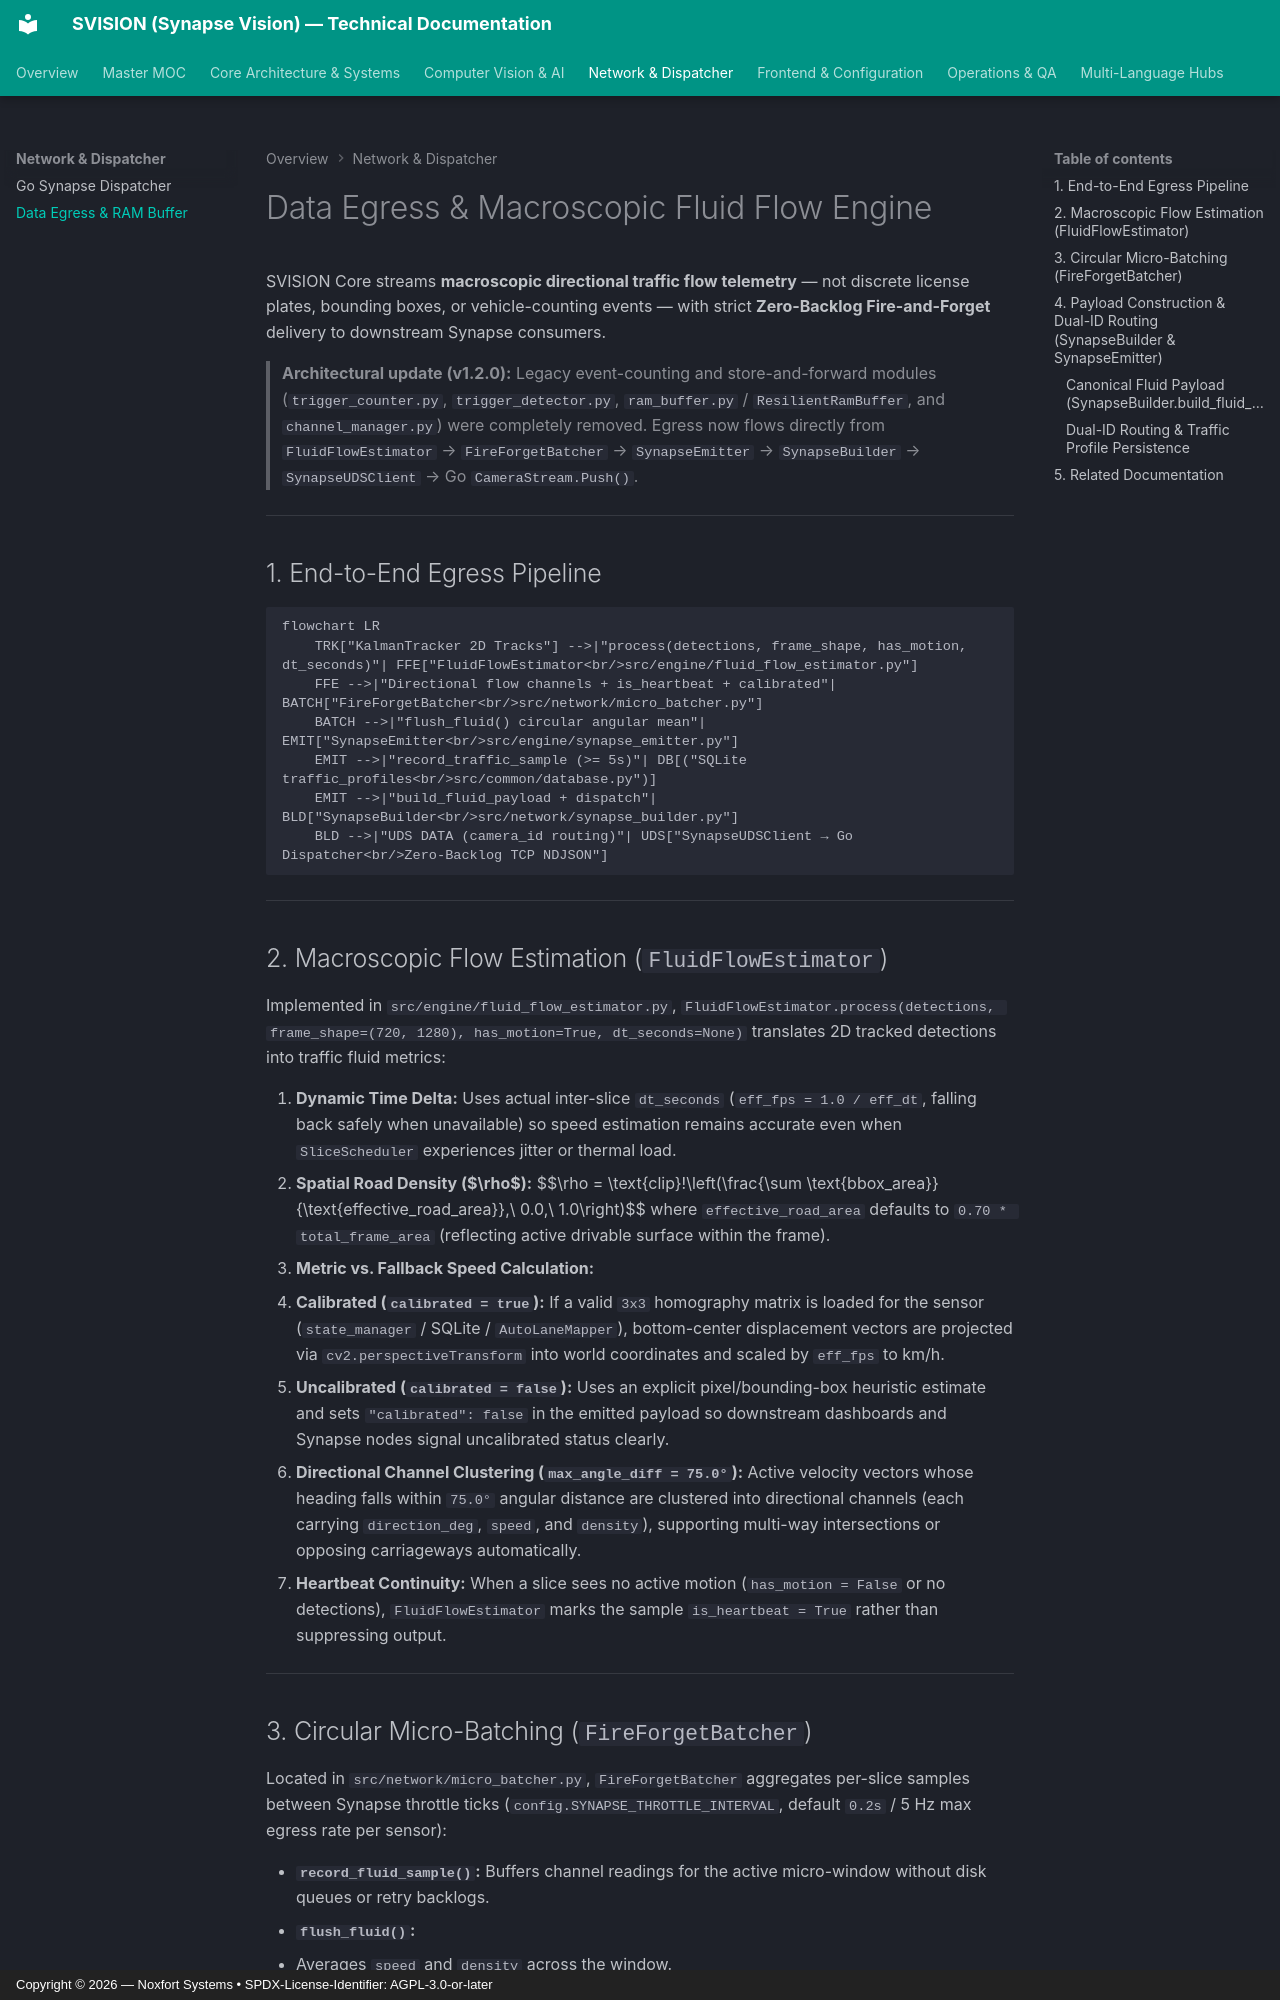

repository: Noxfort-Systems-Brazil/SVISION · page: data-egress/index.html · generator: mkdocs · copyright: Copyright © 2026 — Noxfort Systems • SPDX-License-Identifier: AGPL-3.0-or-later

<!-- SPDX-License-Identifier: Proprietary -->
<!-- Copyright (c) 2026-present Gabriel Moraes / SVISION. All rights reserved. -->

# Data Egress & Macroscopic Fluid Flow Engine

SVISION Core streams **macroscopic directional traffic flow telemetry** — not discrete license plates, bounding boxes, or vehicle-counting events — with strict **Zero-Backlog Fire-and-Forget** delivery to downstream Synapse consumers.

> **Architectural update (v1.2.0):** Legacy event-counting and store-and-forward modules (`trigger_counter.py`, `trigger_detector.py`, `ram_buffer.py` / `ResilientRamBuffer`, and `channel_manager.py`) were completely removed. Egress now flows directly from `FluidFlowEstimator` → `FireForgetBatcher` → `SynapseEmitter` → `SynapseBuilder` → `SynapseUDSClient` → Go `CameraStream.Push()`.

---

## 1. End-to-End Egress Pipeline

```mermaid
flowchart LR
    TRK["KalmanTracker 2D Tracks"] -->|"process(detections, frame_shape, has_motion, dt_seconds)"| FFE["FluidFlowEstimator<br/>src/engine/fluid_flow_estimator.py"]
    FFE -->|"Directional flow channels + is_heartbeat + calibrated"| BATCH["FireForgetBatcher<br/>src/network/micro_batcher.py"]
    BATCH -->|"flush_fluid() circular angular mean"| EMIT["SynapseEmitter<br/>src/engine/synapse_emitter.py"]
    EMIT -->|"record_traffic_sample (>= 5s)"| DB[("SQLite traffic_profiles<br/>src/common/database.py")]
    EMIT -->|"build_fluid_payload + dispatch"| BLD["SynapseBuilder<br/>src/network/synapse_builder.py"]
    BLD -->|"UDS DATA (camera_id routing)"| UDS["SynapseUDSClient → Go Dispatcher<br/>Zero-Backlog TCP NDJSON"]
```

---
